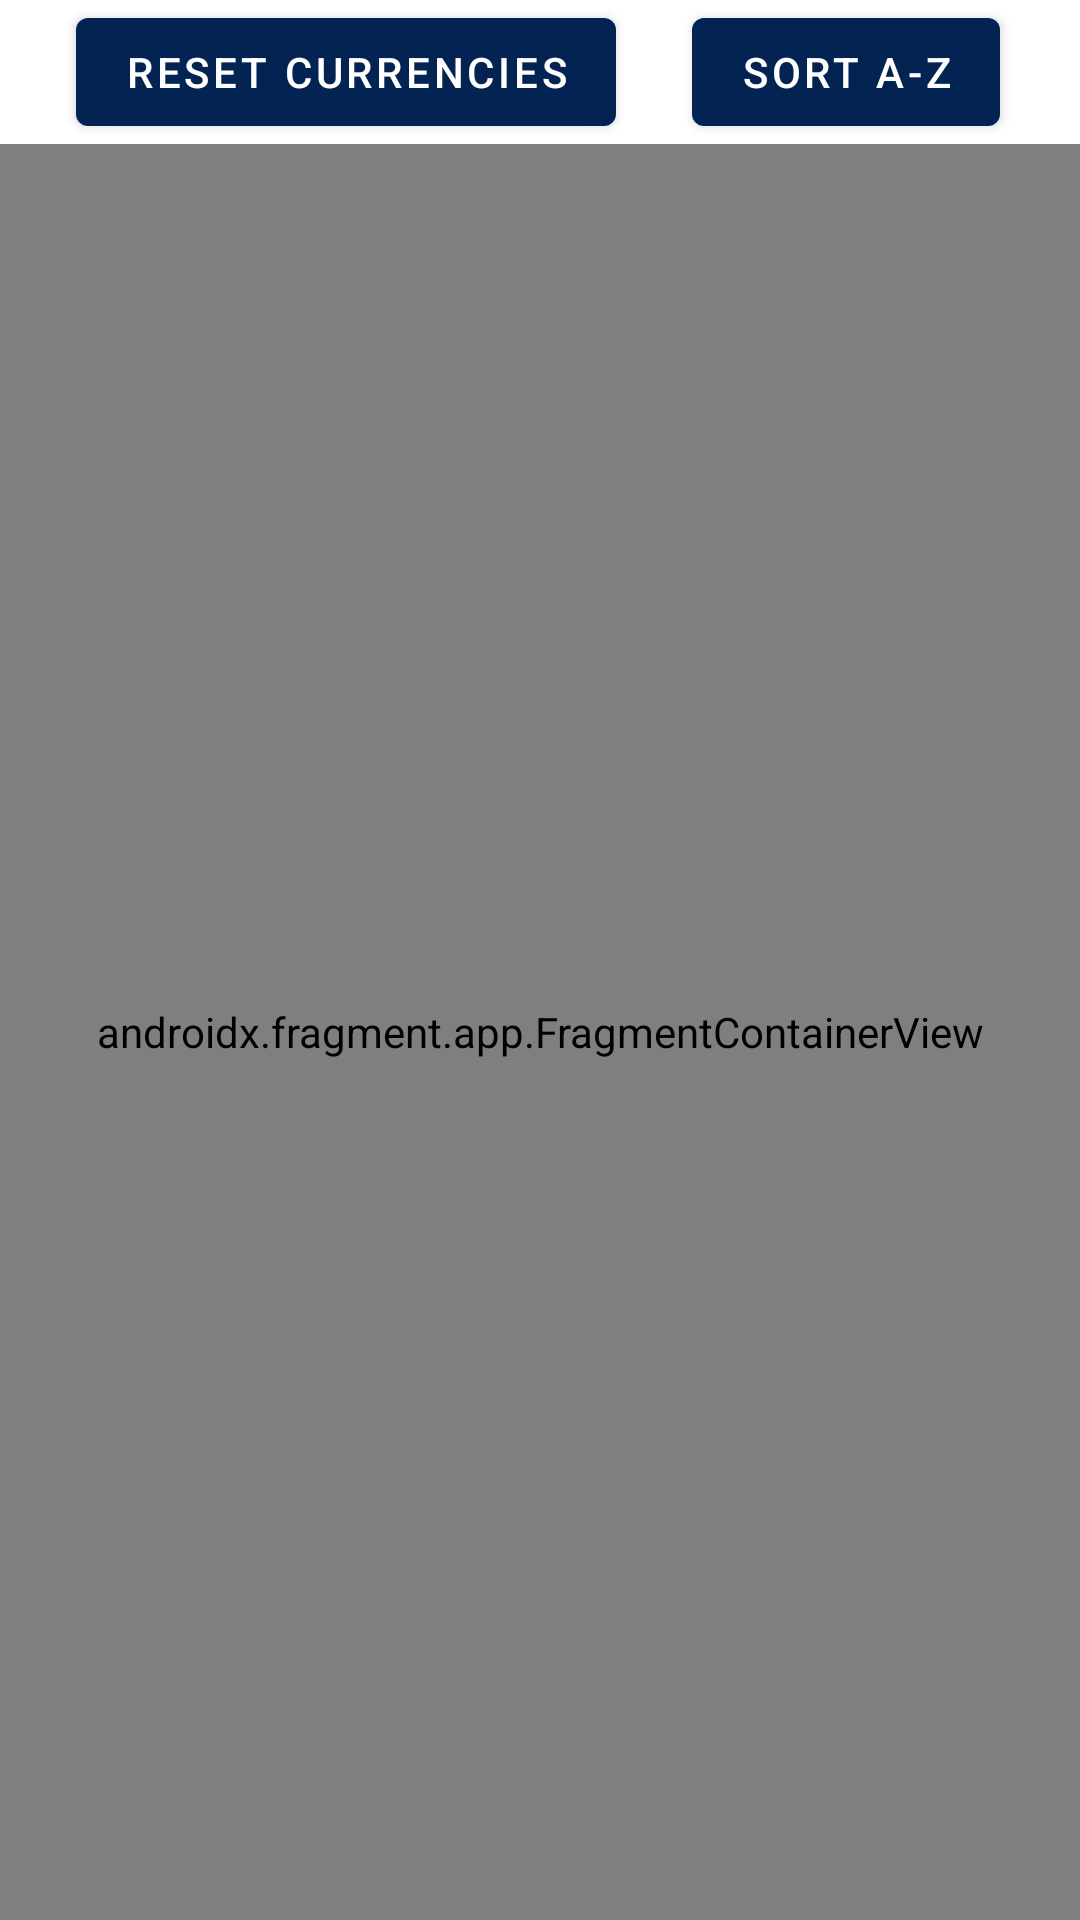

Android layout source for this screen:
<!-- AndroidManifest.xml: application theme Theme.CryptoTechTest -->
<!-- res/layout/demo_activity.xml -->
<?xml version="1.0" encoding="utf-8"?>
<layout xmlns:android="http://schemas.android.com/apk/res/android"
    xmlns:app="http://schemas.android.com/apk/res-auto"
    xmlns:tools="http://schemas.android.com/tools">

    <data>

        <variable
            name="activity"
            type="com.example.crypto.techtest.activities.DemoActivity" />
    </data>

    <androidx.constraintlayout.widget.ConstraintLayout
        android:id="@+id/container"
        android:layout_width="match_parent"
        android:layout_height="match_parent"
        android:animateLayoutChanges="true"
        tools:context=".activities.DemoActivity">

        <com.google.android.material.button.MaterialButton
            android:id="@+id/showCurrenciesButton"
            android:layout_width="wrap_content"
            android:layout_height="wrap_content"
            android:onClick="@{ () -> activity.showCurrencyClick()}"
            android:text="Show Currencies"
            app:layout_constraintEnd_toStartOf="@id/sortCurrenciesButton"
            app:layout_constraintStart_toStartOf="parent"
            app:layout_constraintTop_toTopOf="parent" />

        <com.google.android.material.button.MaterialButton
            android:id="@+id/resetCurrenciesButton"
            android:layout_width="wrap_content"
            android:layout_height="wrap_content"
            android:onClick="@{ () -> activity.resetCurrencies()}"
            android:text="Reset Currencies"
            app:layout_constraintEnd_toStartOf="@id/sortCurrenciesButton"
            app:layout_constraintStart_toStartOf="parent"
            app:layout_constraintTop_toTopOf="parent" />

        <com.google.android.material.button.MaterialButton
            android:id="@+id/sortCurrenciesButton"
            android:layout_width="wrap_content"
            android:layout_height="wrap_content"
            android:onClick="@{ () -> activity.sortCurrenciesClick()}"
            android:text="Sort A-Z"
            app:layout_constraintEnd_toEndOf="parent"
            app:layout_constraintStart_toEndOf="@id/showCurrenciesButton"
            app:layout_constraintTop_toTopOf="parent" />

        <androidx.fragment.app.FragmentContainerView
            android:id="@+id/navHostFragment"
            android:name="androidx.navigation.fragment.NavHostFragment"
            android:layout_width="0dp"
            android:layout_height="0dp"
            app:defaultNavHost="true"
            app:layout_constraintBottom_toBottomOf="parent"
            app:layout_constraintLeft_toLeftOf="parent"
            app:layout_constraintRight_toRightOf="parent"
            app:layout_constraintTop_toBottomOf="@id/showCurrenciesButton"
            app:navGraph="@navigation/nav_graph" />

    </androidx.constraintlayout.widget.ConstraintLayout>

</layout>
<!-- resources referenced by this layout -->
<resources>
  <style name="Theme.CryptoTechTest" parent="Theme.MaterialComponents.DayNight.DarkActionBar">
          
          <item name="colorPrimary">@color/crypto_blue</item>
          <item name="colorPrimaryVariant">@color/crypto_blue</item>
          <item name="colorOnPrimary">@color/white</item>
          
          <item name="colorSecondary">@color/teal_200</item>
          <item name="colorSecondaryVariant">@color/teal_700</item>
          <item name="colorOnSecondary">@color/black</item>
          
          <item name="android:statusBarColor" tools:targetApi="l">?attr/colorPrimaryVariant</item>
          
      </style>
  <color name="crypto_blue">#032452</color>
  <color name="white">#FFFFFFFF</color>
  <color name="teal_200">#FF03DAC5</color>
  <color name="teal_700">#FF018786</color>
  <color name="black">#FF000000</color>
</resources>
